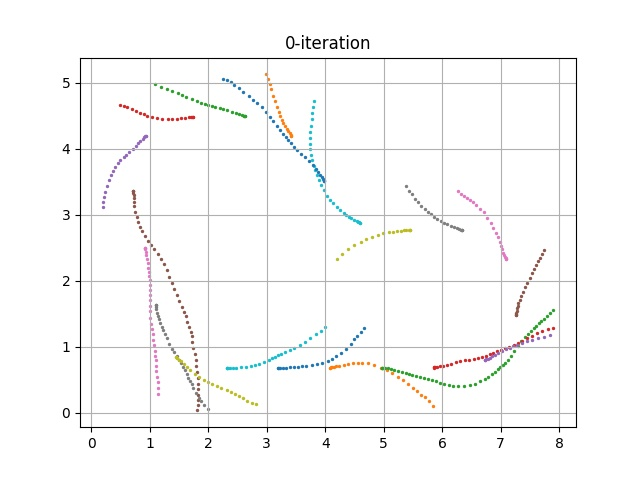

The data file committed next to this chart (first rows):
episode, steps, X, Y, yaw, steer, throttle, action, reward, done, all_wheels_on_track, progress, closest_waypoint, track_len, tstamp, episode_status, pause_duration
0, 1.0, 3.2, 0.6831, 0.1849, 30.0, 0.8391, [30.0, 0.8391092566630977], 0.0, False, True, 0.7914, 1, 17.71, 19.73, prepare, 0.0
0, 2.0, 3.2, 0.6831, 0.1833, -30.0, 0.5, [-30.0, 0.5], 0.001, False, True, 0.7906, 1, 17.71, 19.81, in_progress, 0.0
0, 3.0, 3.209, 0.6822, -0.04057, 25.96, 2.0, [25.964333451896252, 2.0], 3.123, False, True, 0.8452, 1, 17.71, 19.87, in_progress, 0.0
0, 4.0, 3.236, 0.6807, -0.4261, 1.618, 1.103, [1.6184226757997138, 1.103369270455306], 3.414, False, True, 0.9926, 1, 17.71, 19.94, in_progress, 0.0
0, 5.0, 3.272, 0.6821, -0.1267, 30.0, 1.494, [30.0, 1.4936309774546728], 3.997, False, True, 1.198, 1, 17.71, 20.01, in_progress, 0.0
0, 6.0, 3.328, 0.6824, -0.04621, -28.36, 0.9552, [-28.360982204055798, 0.9551814550852478], 0.001, False, True, 1.516, 2, 17.71, 20.07, in_progress, 0.0
0, 7.0, 3.391, 0.6857, 0.6887, 2.673, 2.0, [2.6734070608033136, 2.0], 3.119, False, True, 1.873, 2, 17.71, 20.14, in_progress, 0.0
0, 8.0, 3.465, 0.6904, 1.555, -10.34, 0.5, [-10.340845689027987, 0.5], 0.001, False, True, 2.29, 3, 17.71, 20.16, in_progress, 0.0
0, 9.0, 3.538, 0.6951, 2.297, 30.0, 1.178, [30.0, 1.1782264794445765], 3.577, False, True, 2.7, 3, 17.71, 20.26, in_progress, 0.0
0, 10.0, 3.598, 0.701, 3.088, -15.31, 2.0, [-15.305009387158243, 2.0], 3.079, False, True, 3.041, 4, 17.71, 20.34, in_progress, 0.0
0, 11.0, 3.676, 0.71, 4.118, -6.946, 2.0, [-6.945883391338512, 2.0], 3.055, False, True, 3.482, 4, 17.71, 20.41, in_progress, 0.0
0, 12.0, 3.77, 0.7234, 5.558, -6.814, 0.5, [-6.814397750924822, 0.5], 0.001, False, True, 4.01, 5, 17.71, 20.48, in_progress, 0.0
0, 13.0, 3.863, 0.7371, 6.552, 12.04, 0.9458, [12.040335284474786, 0.94580132734214], 0.001, False, True, 4.537, 5, 17.71, 20.54, in_progress, 0.0
0, 14.0, 3.953, 0.7545, 8.116, 30.0, 1.357, [30.0, 1.3574388455320316], 3.733, False, True, 5.046, 6, 17.71, 20.59, in_progress, 0.0
0, 15.0, 4.04, 0.7814, 11.26, 17.45, 1.365, [17.44985708677939, 1.3651678832744547], 3.671, False, True, 5.533, 7, 17.71, 20.67, in_progress, 0.0
0, 16.0, 4.117, 0.8122, 14.56, 18.51, 1.142, [18.506892766140496, 1.1422538389961894], 3.183, False, True, 5.97, 7, 17.71, 20.74, in_progress, 0.0
0, 17.0, 4.192, 0.8531, 19.16, -1.616, 2.0, [-1.6158357299323676, 2.0], 2.68, False, True, 6.394, 8, 17.71, 20.81, in_progress, 0.0
0, 18.0, 4.274, 0.9055, 23.99, 30.0, 1.974, [30.0, 1.9741982104425415], 2.619, False, True, 6.859, 8, 17.71, 20.88, in_progress, 0.0
0, 19.0, 4.363, 0.9705, 29.04, 17.62, 1.213, [17.62045709159218, 1.2133604155495672], 2.932, False, True, 7.357, 9, 17.71, 20.93, in_progress, 0.0
0, 20.0, 4.438, 1.042, 34.57, -10.71, 0.885, [-10.705722465131547, 0.8849813035862975], 0.001, False, False, 7.783, 9, 17.71, 21, in_progress, 0.0
0, 21.0, 4.5, 1.111, 39.41, -30.0, 0.5, [-30.0, 0.5], 0.001, False, False, 8.133, 10, 17.71, 21.06, in_progress, 0.0
0, 22.0, 4.551, 1.168, 42.03, -19.65, 1.52, [-19.648852288527337, 1.519974885812941], 0.001, False, False, 8.421, 10, 17.71, 21.14, in_progress, 0.0
0, 23.0, 4.607, 1.226, 43.15, 8.92, 0.5, [8.919640138177826, 0.5], 0.001, False, False, 8.738, 10, 17.71, 21.21, in_progress, 0.0
0, 24.0, 4.67, 1.29, 43.74, 30.0, 1.619, [30.0, 1.6185921869492028], 0.001, True, False, 9.097, 11, 17.71, 21.27, off_track, 0.0
1, 1.0, 4.085, 0.6836, -0.0006391, 30.0, 0.983, [30.0, 0.9830121113294858], 0.0, False, True, 0.7909, 7, 17.71, 21.41, prepare, 0.0
1, 2.0, 4.085, 0.6836, 0.01993, -14.24, 2.0, [-14.240981273819207, 2.0], 3.125, False, True, 0.7906, 7, 17.71, 21.48, in_progress, 0.0
1, 3.0, 4.091, 0.6847, 0.2698, 30.0, 2.0, [30.0, 2.0], 3.122, False, True, 0.8239, 7, 17.71, 21.54, in_progress, 0.0
1, 4.0, 4.111, 0.6867, 0.7516, 30.0, 0.5, [30.0, 0.5], 0.001, False, True, 0.9338, 7, 17.71, 21.61, in_progress, 0.0
1, 5.0, 4.144, 0.6938, 2.219, -30.0, 1.567, [-30.0, 1.5672506637968622], 3.955, False, True, 1.121, 7, 17.71, 21.68, in_progress, 0.0
1, 6.0, 4.185, 0.7029, 3.987, 22.59, 1.443, [22.59181370221375, 1.4432224265520672], 3.936, False, True, 1.356, 8, 17.71, 21.74, in_progress, 0.0
1, 7.0, 4.24, 0.7127, 5.366, -30.0, 2.0, [-30.0, 2.0], 3.049, False, True, 1.667, 8, 17.71, 21.81, in_progress, 0.0
1, 8.0, 4.313, 0.7283, 7.274, -5.375, 0.7141, [-5.37455247941573, 0.7141344823135759], 0.001, False, True, 2.08, 8, 17.71, 21.87, in_progress, 0.0
1, 9.0, 4.385, 0.7416, 8.29, -30.0, 1.792, [-30.0, 1.792239105079028], 3.521, False, True, 2.484, 9, 17.71, 21.93, in_progress, 0.0
1, 10.0, 4.477, 0.7547, 8.19, -29.76, 1.106, [-29.760760966830297, 1.1057770758757275], 3.24, False, True, 3.004, 9, 17.71, 22.01, in_progress, 0.0
1, 11.0, 4.554, 0.7586, 6.596, -30.0, 1.341, [-30.0, 1.340707776732343], 3.703, False, True, 3.438, 10, 17.71, 22.07, in_progress, 0.0
1, 12.0, 4.637, 0.7577, 4.273, -30.0, 1.699, [-30.0, 1.6989429105806948], 3.651, False, True, 3.906, 11, 17.71, 22.14, in_progress, 0.0
1, 13.0, 4.734, 0.745, -0.0569, -27.03, 2.0, [-27.02590460784796, 2.0], 2.964, False, True, 4.455, 11, 17.71, 22.21, in_progress, 0.0
1, 14.0, 4.838, 0.7198, -5.363, -8.221, 1.445, [-8.22140469323437, 1.4445560049205646], 3.894, False, True, 5.043, 12, 17.71, 22.27, in_progress, 0.0
1, 15.0, 4.953, 0.6825, -10.81, -20.05, 1.955, [-20.054827199224384, 1.954613385297284], 3.255, False, True, 5.691, 13, 17.71, 22.34, in_progress, 0.0
1, 16.0, 5.058, 0.6406, -15.34, 8.695, 1.796, [8.694697537550937, 1.795819844314039], 3.551, False, True, 6.286, 13, 17.71, 22.41, in_progress, 0.0
1, 17.0, 5.151, 0.5951, -19.49, -3.555, 0.8813, [-3.5550228383154803, 0.8812715409604597], 0.001, False, True, 6.806, 14, 17.71, 22.48, in_progress, 0.0
1, 18.0, 5.24, 0.5402, -24.26, 30.0, 1.032, [30.0, 1.0317276599348197], 2.842, False, True, 7.312, 15, 17.71, 22.5, in_progress, 0.0
1, 19.0, 5.325, 0.4883, -26.93, 16.23, 1.484, [16.233752970504675, 1.4844019119971696], 3.485, False, True, 7.79, 15, 17.71, 22.61, in_progress, 0.0
1, 20.0, 5.414, 0.4337, -28.73, -23.84, 1.712, [-23.84395027764075, 1.712016664277206], 3.167, False, True, 8.291, 16, 17.71, 22.67, in_progress, 0.0
1, 21.0, 5.496, 0.3773, -30.91, 22.53, 0.5, [22.53175194185897, 0.5], 0.001, False, True, 8.753, 16, 17.71, 22.72, in_progress, 0.0
1, 22.0, 5.575, 0.3207, -32.68, 18.74, 0.5, [18.7357689689575, 0.5], 0.001, False, False, 9.197, 17, 17.71, 22.8, in_progress, 0.0
1, 23.0, 5.641, 0.2722, -33.73, 0.563, 1.704, [0.5630152258611218, 1.7042356919873258], 0.001, False, False, 9.579, 17, 17.71, 22.87, in_progress, 0.0
1, 24.0, 5.699, 0.2312, -34.27, -30.0, 2.0, [-30.0, 2.0], 0.001, False, False, 9.902, 18, 17.71, 22.94, in_progress, 0.0
1, 25.0, 5.772, 0.1697, -36.44, -1.861, 2.0, [-1.8606079748624218, 2.0], 0.001, False, False, 10.33, 18, 17.71, 23.01, in_progress, 0.0
1, 26.0, 5.844, 0.09849, -39.51, 19.1, 1.767, [19.099792398558726, 1.7670353124009117], 0.001, True, False, 10.74, 19, 17.71, 23.07, off_track, 0.0
2, 1.0, 4.971, 0.684, 0.03724, 20.38, 1.931, [20.38058568873946, 1.9308158490378333], 0.0, False, True, 0.7909, 13, 17.71, 23.2, prepare, 0.0
2, 2.0, 4.971, 0.684, 0.03851, 11.59, 0.5, [11.594991318640666, 0.5], 0.001, False, True, 0.791, 13, 17.71, 23.28, in_progress, 0.0
2, 3.0, 4.976, 0.6839, -0.0146, -30.0, 0.6823, [-30.0, 0.6823169281597077], 0.001, False, True, 0.8207, 13, 17.71, 23.34, in_progress, 0.0
2, 4.0, 4.994, 0.6825, -0.4177, -4.494, 0.8557, [-4.494103552430698, 0.8556538965944747], 0.001, False, True, 0.9228, 13, 17.71, 23.41, in_progress, 0.0
2, 5.0, 5.024, 0.6816, -0.5811, -26.2, 0.7856, [-26.19731951351617, 0.7855958664899184], 0.001, False, True, 1.094, 13, 17.71, 23.47, in_progress, 0.0
2, 6.0, 5.067, 0.6762, -1.795, -30.0, 2.0, [-30.0, 2.0], 3.105, False, True, 1.332, 13, 17.71, 23.54, in_progress, 0.0
2, 7.0, 5.126, 0.6628, -4.501, 30.0, 0.8501, [30.0, 0.8500610002378923], 0.001, False, True, 1.665, 14, 17.71, 23.59, in_progress, 0.0
2, 8.0, 5.182, 0.6493, -6.546, 25.29, 1.192, [25.29154389408034, 1.1924254152026483], 3.548, False, True, 1.982, 14, 17.71, 23.68, in_progress, 0.0
2, 9.0, 5.249, 0.6343, -8.196, -30.0, 1.045, [-30.0, 1.0453293650395976], 3.128, False, True, 2.362, 15, 17.71, 23.74, in_progress, 0.0
2, 10.0, 5.308, 0.6204, -9.434, -26.14, 0.618, [-26.139498824098872, 0.6180170726322325], 0.001, False, True, 2.696, 15, 17.71, 23.81, in_progress, 0.0
... 492 more rows
